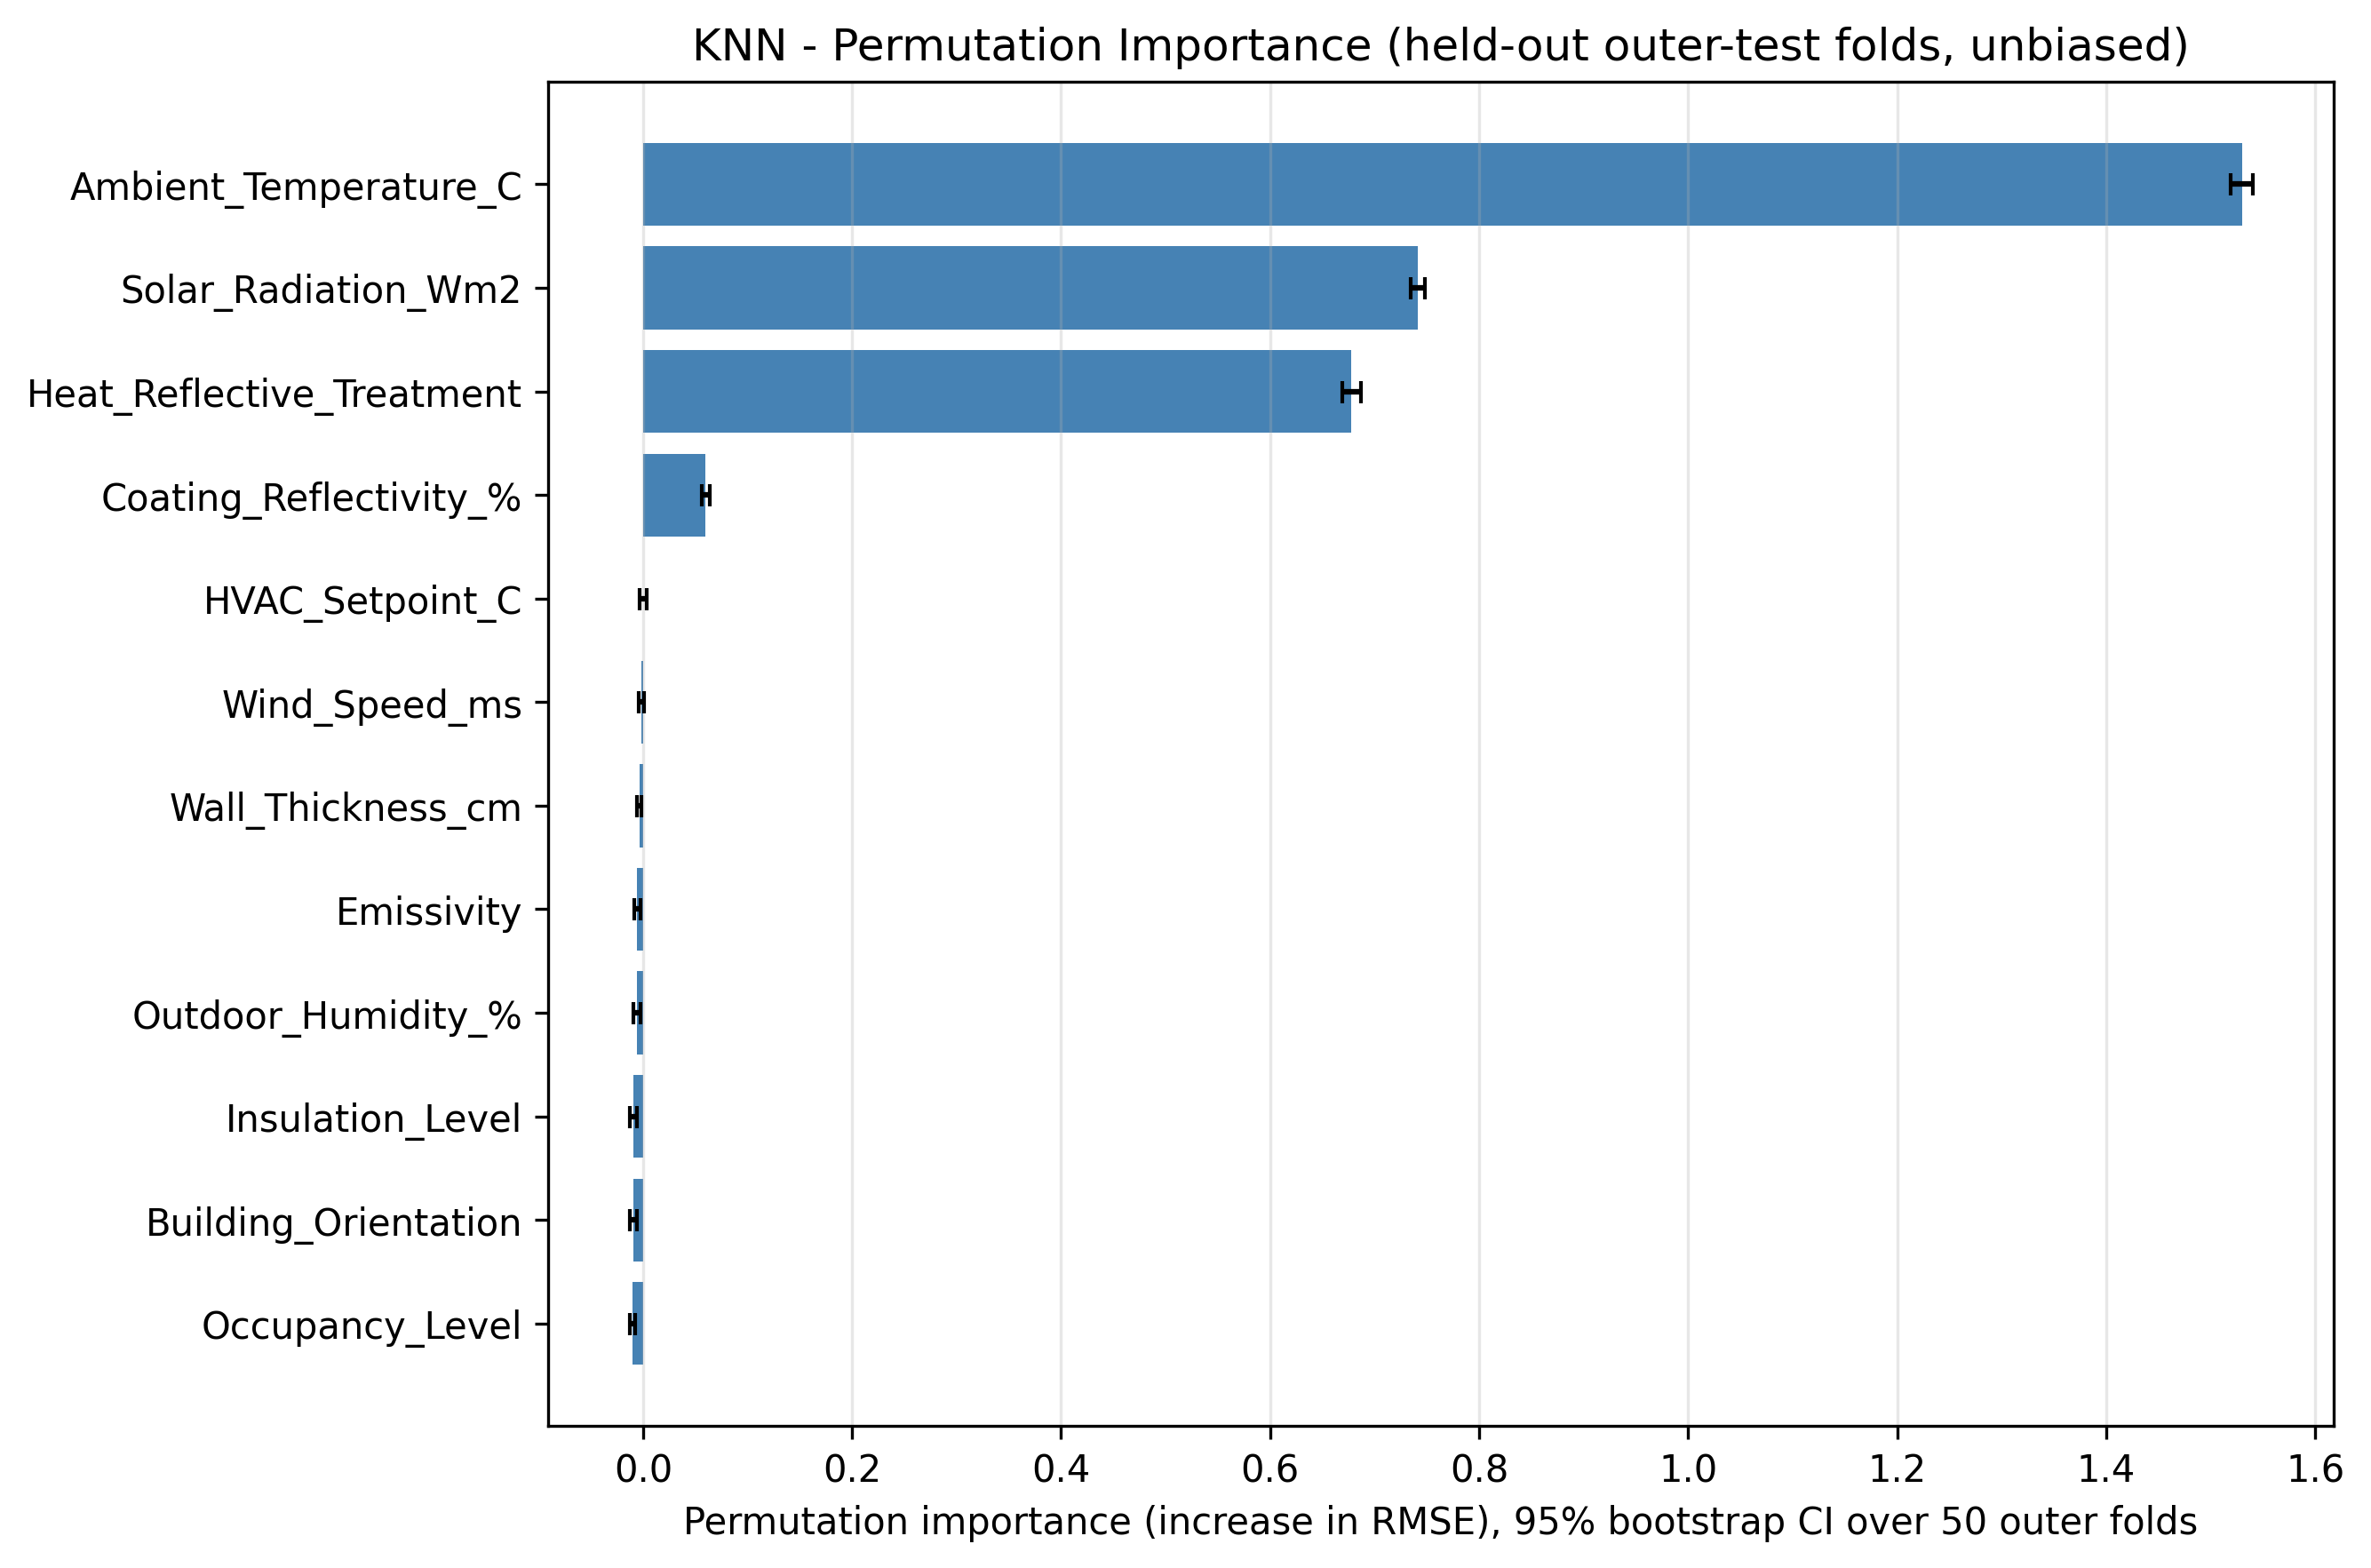

The file beside this chart, header and first rows:
Feature, PermImportance_mean, PermImportance_std, CI95_low, CI95_high
Ambient_Temperature_C, 1.53, 0.03734, 1.519, 1.54
Solar_Radiation_Wm2, 0.7411, 0.02577, 0.7341, 0.7484
Heat_Reflective_Treatment, 0.6776, 0.03239, 0.6688, 0.6866
Coating_Reflectivity_%, 0.05977, 0.01359, 0.05607, 0.06351
HVAC_Setpoint_C, 0.000224, 0.01187, -0.003116, 0.003548
Wind_Speed_ms, -0.001615, 0.01001, -0.00445, 0.001132
Wall_Thickness_cm, -0.003503, 0.007979, -0.005725, -0.001329
Emissivity, -0.005549, 0.01059, -0.008431, -0.002624
Outdoor_Humidity_%, -0.005749, 0.01108, -0.008926, -0.00273
Insulation_Level, -0.008996, 0.0119, -0.01235, -0.005806
Building_Orientation, -0.009388, 0.01307, -0.01296, -0.005797
Occupancy_Level, -0.01006, 0.009836, -0.01282, -0.007377
